Image classification data set "dataset_split" (Lexi-Voo/SmartPlant-Sarawak on GitHub). Class labels (17): Arundina graminifolia, Avicennia, begonias, Bulbophyllum beccarii, Bulbophyllum dearei, Bulbophyllum longissimum, Coelogyne pandurata, Dendrobium pulchellum, Grammatophyllum speciosum, Nepenthes, Phalaenopsis bellina, Phalaenopsis violacea, Rafflesia, Renanthera imschootiana, Rhododendron, Rhynchostylis retusa, Shorea smithiana.

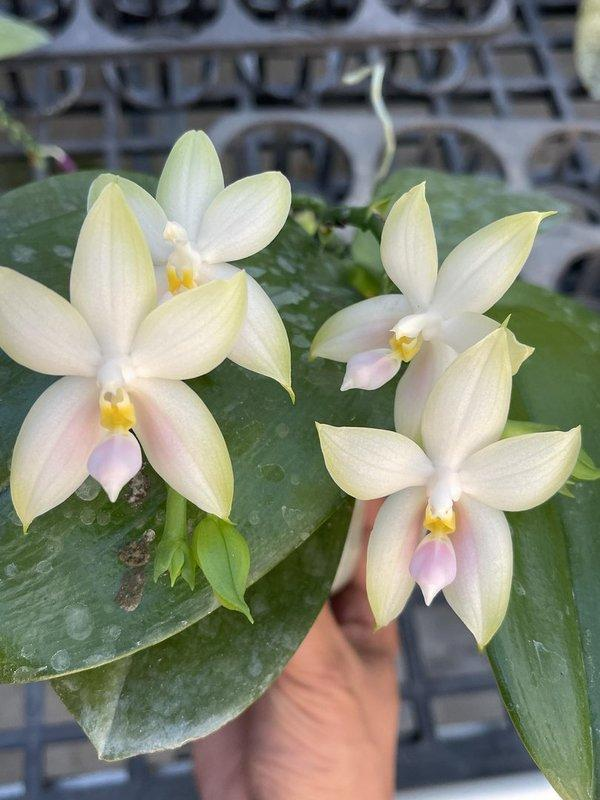
Label: Phalaenopsis bellina

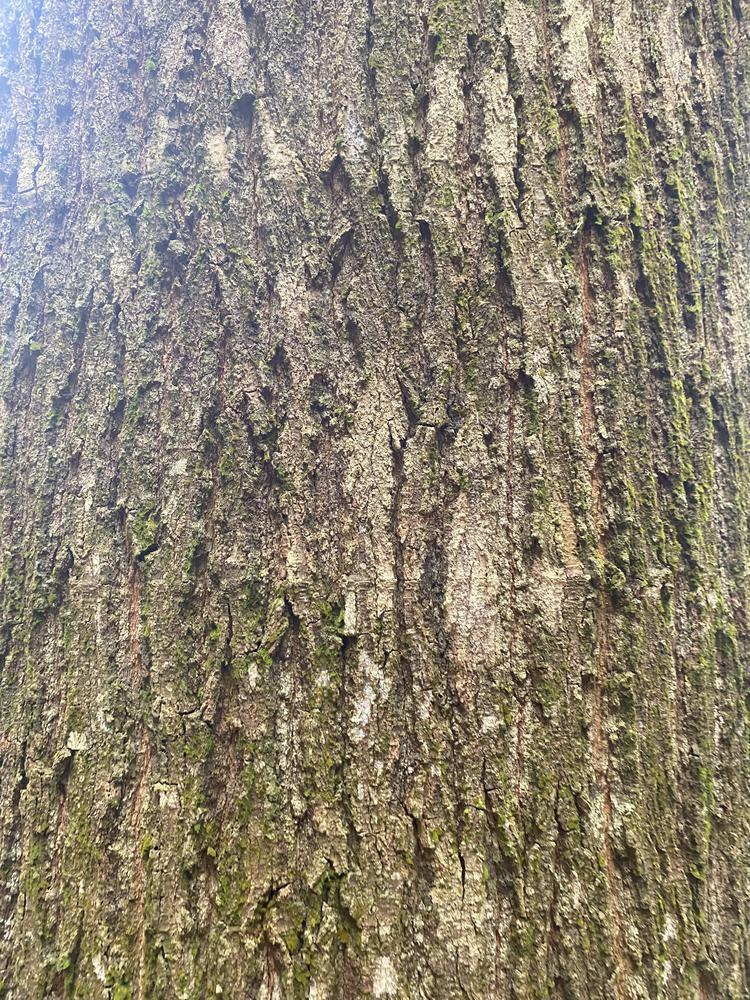
Label: Shorea smithiana

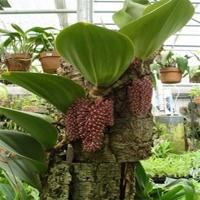
Label: Bulbophyllum beccarii

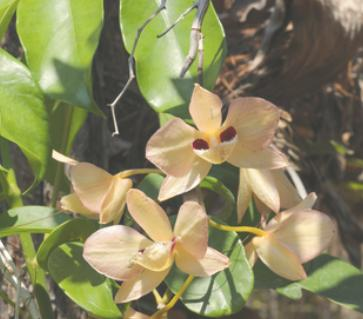
Label: Dendrobium pulchellum

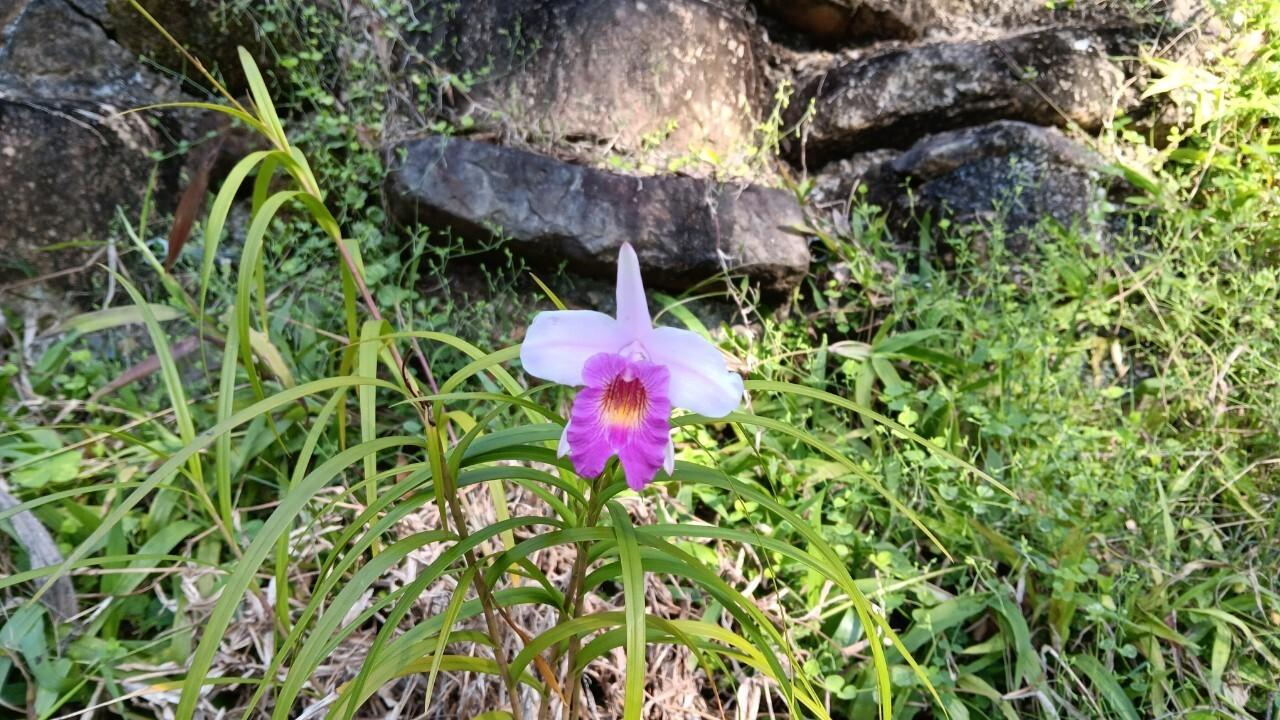
Label: Arundina graminifolia

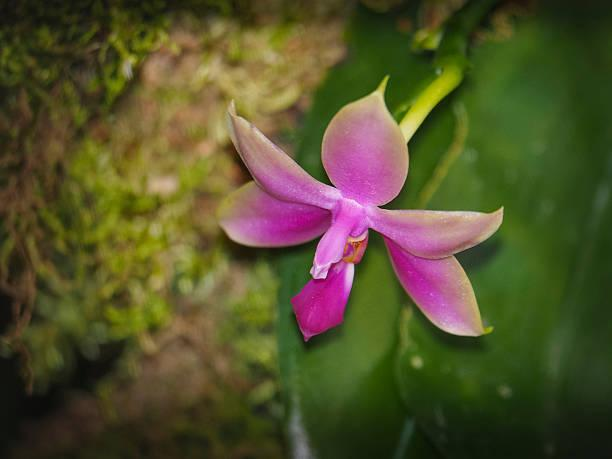
Label: Phalaenopsis violacea
